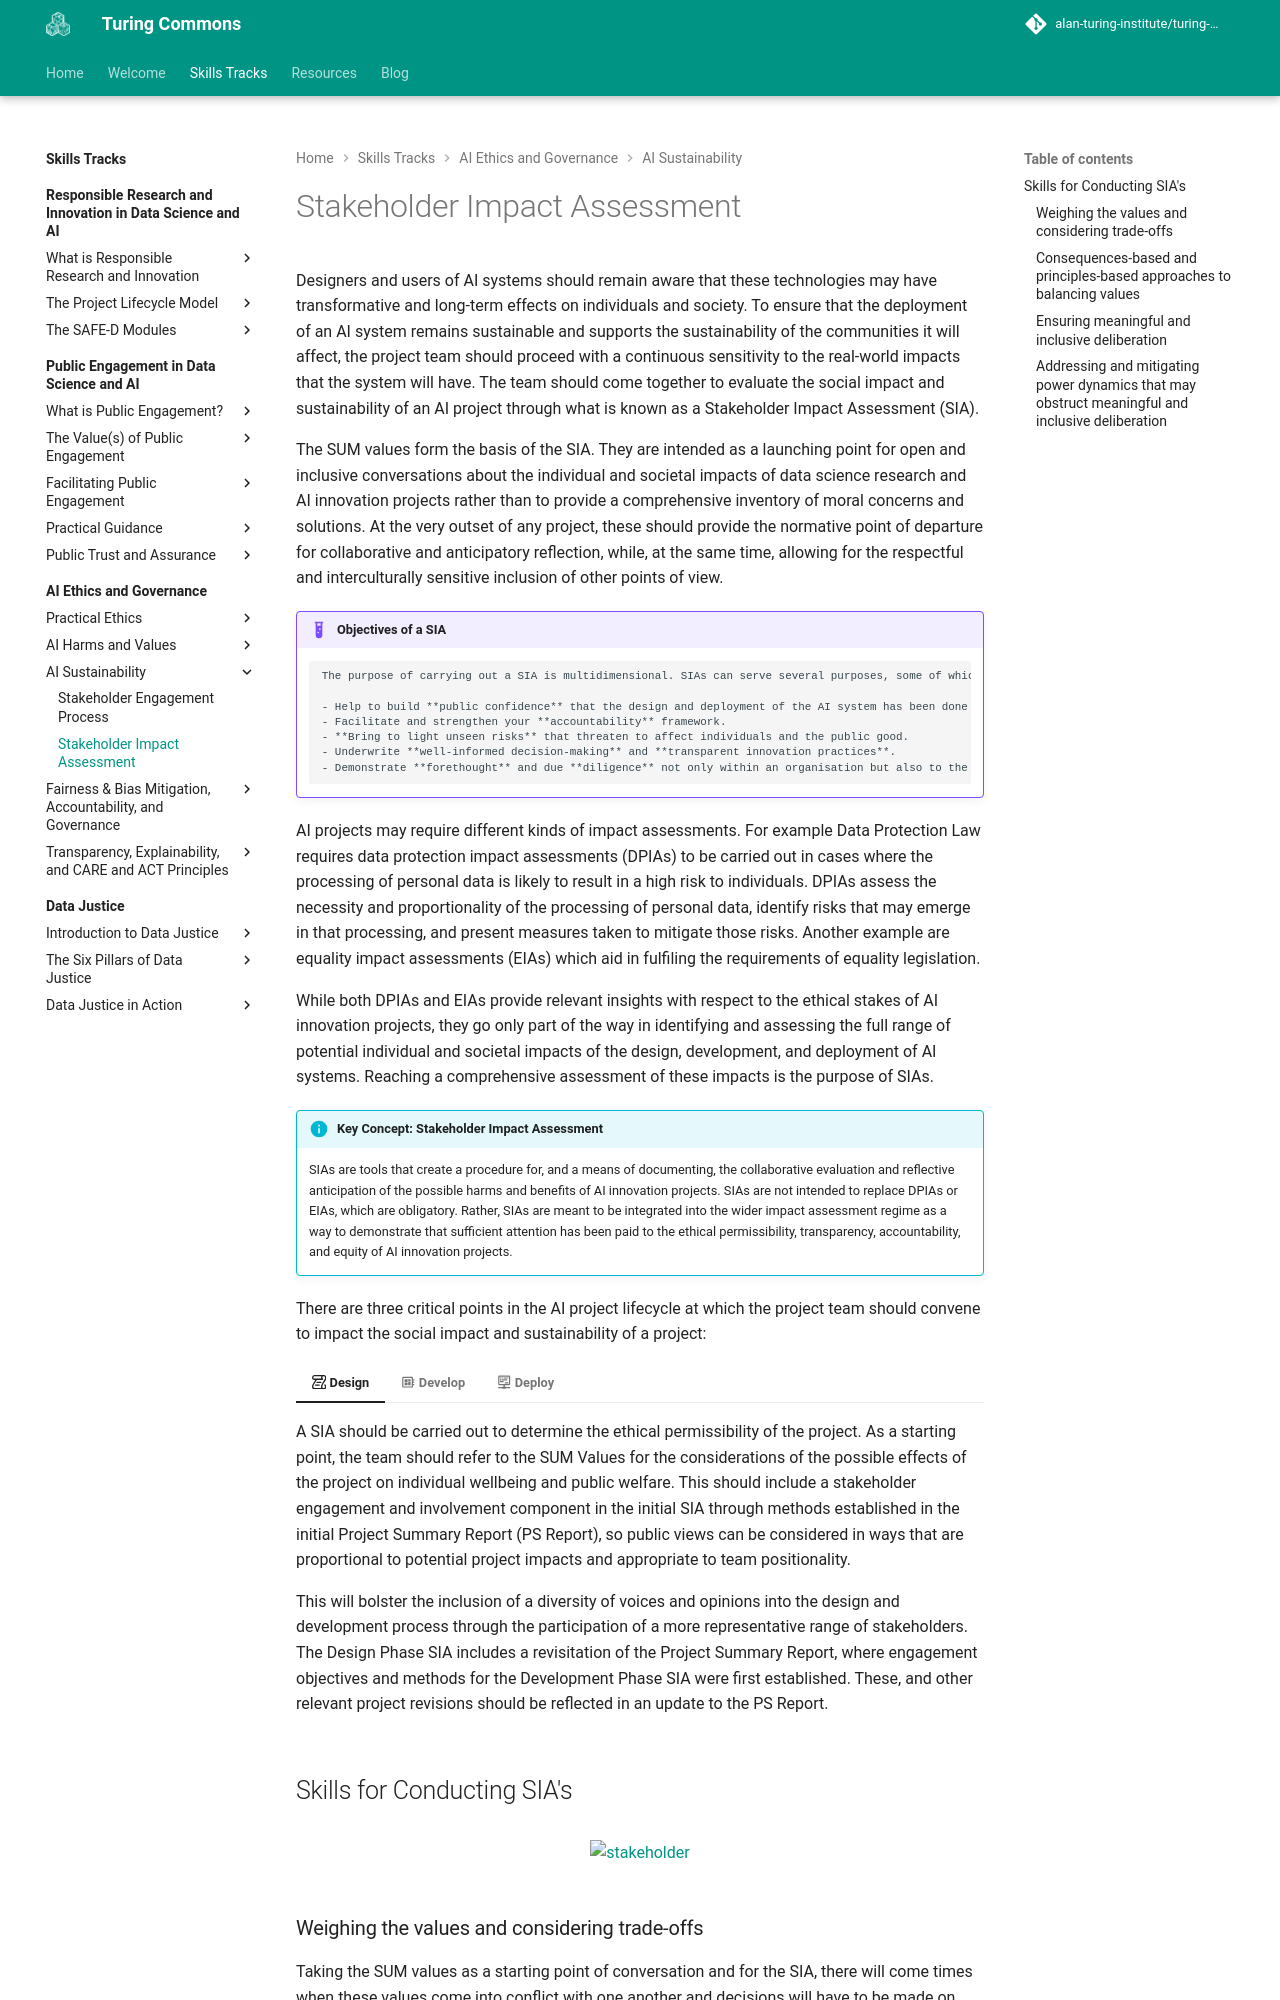

repository: alan-turing-institute/turing-commons · page: skills-tracks/aeg/chapter3/impact/index.html · generator: mkdocs

# Stakeholder Impact Assessment

Designers and users of AI systems should remain aware that these technologies may have transformative and long-term effects on individuals and society. To ensure that the deployment of an AI system remains sustainable and supports the sustainability of the communities it will affect, the project team should proceed with a continuous sensitivity to the real-world impacts that the system will have. The team should come together to evaluate the social impact and sustainability of an AI project through what is known as a Stakeholder Impact Assessment (SIA).

The SUM values form the basis of the SIA. They are intended as a launching point for open and inclusive conversations about the individual and societal impacts of data science research and AI innovation projects rather than to provide a comprehensive inventory of moral concerns and solutions. At the very outset of any project, these should provide the normative point of departure for collaborative and anticipatory reflection, while, at the same time, allowing for the respectful and interculturally sensitive inclusion of other points of view.

!!! example "Objectives of a SIA"

        The purpose of carrying out a SIA is multidimensional. SIAs can serve several purposes, some of which include:

        - Help to build **public confidence** that the design and deployment of the AI system has been done responsibly.
        - Facilitate and strengthen your **accountability** framework.
        - **Bring to light unseen risks** that threaten to affect individuals and the public good.
        - Underwrite **well-informed decision-making** and **transparent innovation practices**.
        - Demonstrate **forethought** and due **diligence** not only within an organisation but also to the wider public.

AI projects may require different kinds of impact assessments. For example Data Protection Law requires data protection impact assessments (DPIAs) to be carried out in cases where the processing of personal data is likely to result in a high risk to individuals. DPIAs assess the necessity and proportionality of the processing of personal data, identify risks that may emerge in that processing, and present measures taken to mitigate those risks. Another example are equality impact assessments (EIAs) which aid in fulfiling the requirements of equality legislation.

While both DPIAs and EIAs provide relevant insights with respect to the ethical stakes of AI innovation projects, they go only part of the way in identifying and assessing the full range of potential individual and societal impacts of the design, development, and deployment of AI systems. Reaching a comprehensive assessment of these impacts is the purpose of SIAs.

!!! info  "Key Concept: Stakeholder Impact Assessment"
    
    SIAs are tools that create a procedure for, and a means of documenting, the collaborative evaluation and reflective anticipation of the possible harms and benefits of AI innovation projects. SIAs are not intended to replace DPIAs or EIAs, which are obligatory. Rather, SIAs are meant to be integrated into the wider impact assessment regime as a way to demonstrate that sufficient attention has been paid to the ethical permissibility, transparency, accountability, and equity of AI innovation projects.

There are three critical points in the AI project lifecycle at which the project team should convene to impact the social impact and sustainability of a project:

=== ":octicons-log-16: Design"

    A SIA should be carried out to determine the ethical permissibility of the project. As a starting point, the team should refer to the SUM Values  for the considerations of the possible effects of the project on individual wellbeing and public welfare. This should include a stakeholder engagement and involvement component in the initial SIA through methods established in the initial Project Summary Report (PS Report), so public views can be considered in ways that are proportional to potential project impacts and appropriate to team positionality.
    
    This will bolster the inclusion of a diversity of voices and opinions into the design and development process through the participation of a more representative range of stakeholders. The Design Phase SIA includes a revisitation of the Project Summary Report, where engagement objectives and methods for the Development Phase SIA were first established. These, and other relevant project revisions should be reflected in an update to the PS Report.


=== ":material-developer-board: Develop"
    
    Once a model has been trained, tested, and validated, the project team should revisit the initial SIA to confirm that the AI system to be implemented is still in line with the evaluations and conclusions of the original assessment. This check-in should be logged on the Development Phase section of the SIA with any applicable changes added and discussed. 
    
    The method of stakeholder engagement that accompanies the SIA process will have been initially established in the PS report and revisited in the Design Phase SIA. This report should be revisited again during the Development Phase SIA and updated where needed. At this point the team must also set a time frame for re-assessment once the system is in operation. Time frames for these re-assessments should be decided by the team on a case-by-case basis but should be proportional to the scale of the potential impact of the system on the individuals and communities it will affect.
